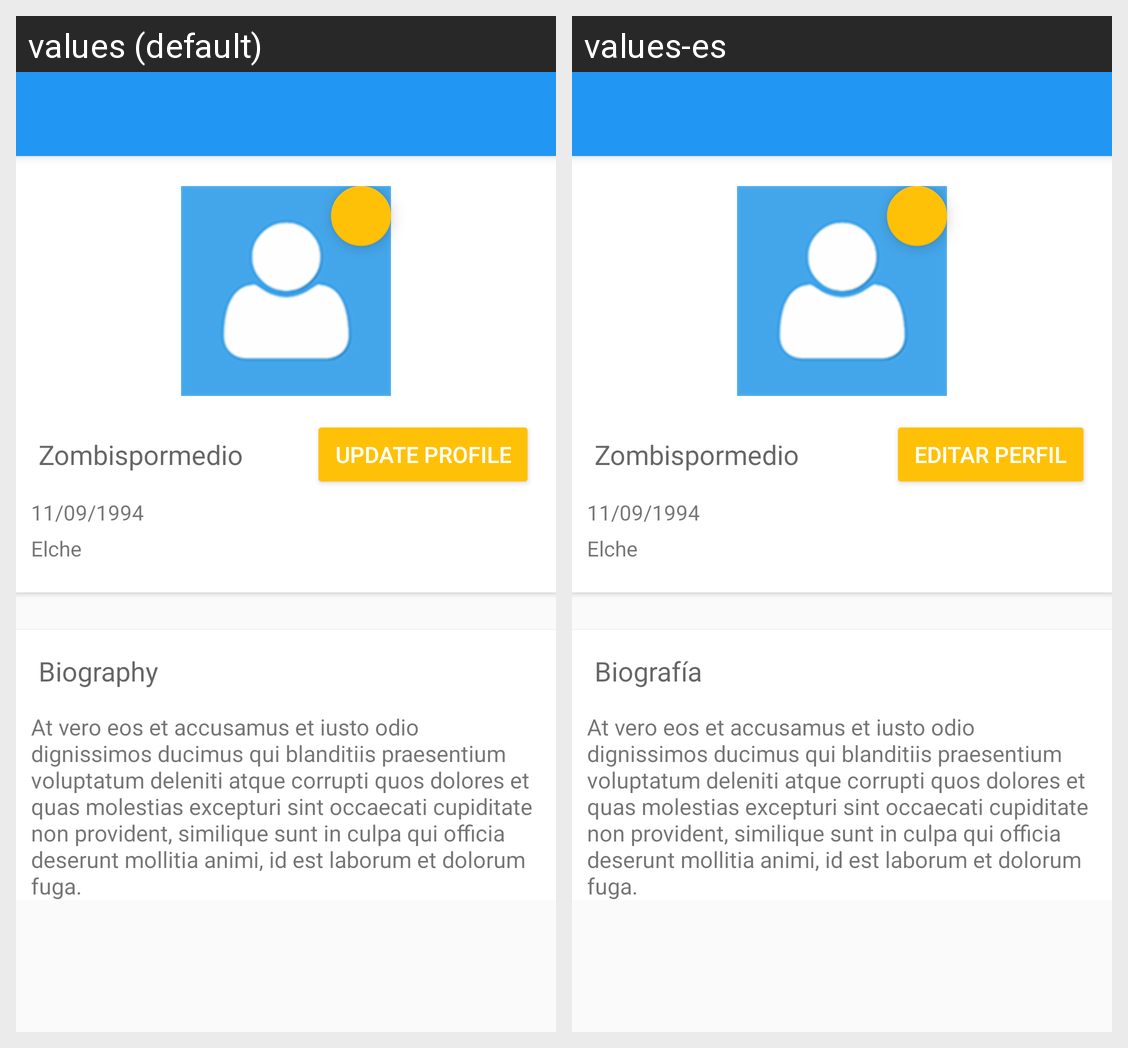

Locale-by-locale string values for the Android screen shown in this grid:
Android screen res/layout/activity_profile.xml rendered under 2 locales, left to right: values (default), values-es. Device: Nexus 5 (rendered at 1080×1920; each locale shown at half size, 540×960, under a caption strip naming it); theme AppTheme.
Strings drawn on this screen, with the default value and each locale's value (text and hints the layout hard-codes, and strings that could not be matched under every locale, appear in the picture but are not listed):

update_profile_title
  values: Update Profile
  values-es: Editar Perfil

username_example
  values: Zombispormedio
  values-es: Zombispormedio

birth_date_example
  values: 11/09/1994
  values-es: 11/09/1994

location_example
  values: Elche
  values-es: Elche

biografy_title
  values: Biography
  values-es: Biografía

lorem_impsum
  values: At vero eos et accusamus et iusto odio dignissimos ducimus qui blanditiis praesentium voluptatum deleniti atque corrupti quos dolores et quas molestias excepturi sint occaecati cupiditate non provident, similique sunt in culpa qui officia deserunt mollitia animi, id est laborum et dolorum fuga.
  values-es: At vero eos et accusamus et iusto odio dignissimos ducimus qui blanditiis praesentium voluptatum deleniti atque corrupti quos dolores et quas molestias excepturi sint occaecati cupiditate non provident, similique sunt in culpa qui officia deserunt mollitia animi, id est laborum et dolorum fuga.
